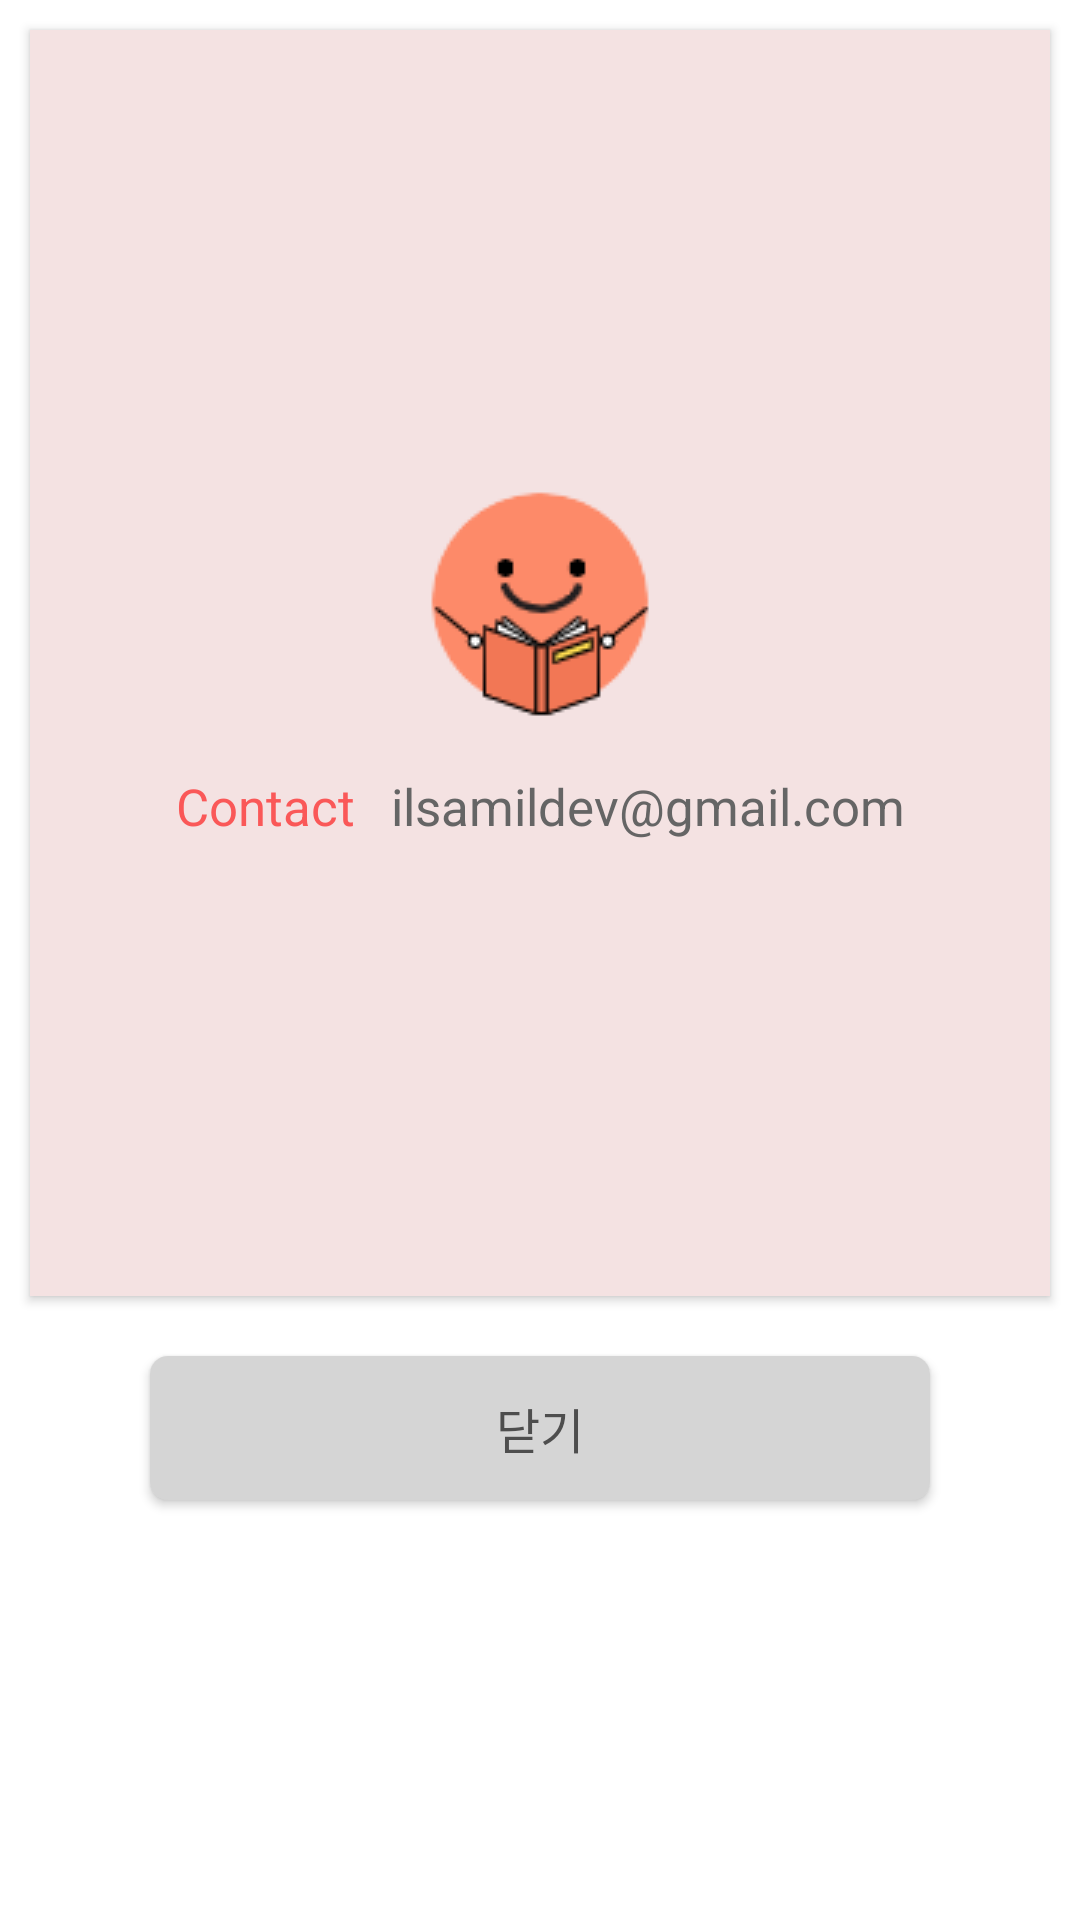

Produce the Android XML layout that renders to this screen, including the resource entries it uses.
<!-- AndroidManifest.xml: application theme Theme.ReadingDiary -->
<!-- res/layout/dialog_setting_dev.xml -->
<?xml version="1.0" encoding="utf-8"?>
<androidx.constraintlayout.widget.ConstraintLayout
    xmlns:android="http://schemas.android.com/apk/res/android"
    android:layout_width="match_parent"
    android:layout_height="wrap_content"
    android:background="@drawable/dialog_message_background_round"
    xmlns:app="http://schemas.android.com/apk/res-auto">

    <View
        android:id="@+id/dialog_dev_vw"
        android:layout_width="match_parent"
        android:layout_height="0dp"
        android:background="#F4E2E2"
        android:layout_marginTop="10dp"
        android:layout_marginStart="10dp"
        android:layout_marginEnd="10dp"
        android:elevation="2dp"
        android:layout_marginBottom="20dp"
        app:layout_constraintTop_toTopOf="parent"
        app:layout_constraintStart_toStartOf="parent"
        app:layout_constraintEnd_toEndOf="parent"
        app:layout_constraintBottom_toTopOf="@+id/dialog_dev_close_btn"
        />

    <ImageView
        android:id="@+id/dialog_dev_img"
        android:layout_width="wrap_content"
        android:layout_height="wrap_content"
        android:src="@drawable/img_all_reading_icon_11"
        android:elevation="3dp"
        app:layout_constraintVertical_chainStyle="packed"
        app:layout_constraintTop_toTopOf="@+id/dialog_dev_vw"
        app:layout_constraintStart_toStartOf="@+id/dialog_dev_vw"
        app:layout_constraintEnd_toEndOf="@+id/dialog_dev_vw"
        app:layout_constraintBottom_toTopOf="@+id/dialog_contact_title"
        />

    <TextView
        android:id="@+id/dialog_contact_title"
        android:layout_width="wrap_content"
        android:layout_height="wrap_content"
        android:elevation="3dp"
        android:text="Contact"
        android:textSize="17sp"
        android:textColor="#FA5858"
        android:layout_marginTop="15dp"
        app:layout_constraintHorizontal_chainStyle="packed"
        app:layout_constraintTop_toBottomOf="@+id/dialog_dev_img"
        app:layout_constraintStart_toStartOf="@+id/dialog_dev_vw"
        app:layout_constraintEnd_toStartOf="@+id/dialog_contact_tv"
        app:layout_constraintBottom_toBottomOf="@+id/dialog_dev_vw"
        />

    <TextView
        android:id="@+id/dialog_contact_tv"
        android:layout_width="wrap_content"
        android:layout_height="wrap_content"
        android:elevation="3dp"
        android:textSize="17sp"
        android:text="ilsamildev@gmail.com"
        android:textColor="#656565"
        android:layout_marginStart="12dp"
        app:layout_constraintTop_toTopOf="@+id/dialog_contact_title"
        app:layout_constraintStart_toEndOf="@+id/dialog_contact_title"
        app:layout_constraintEnd_toEndOf="@+id/dialog_dev_vw"
        />

    <androidx.appcompat.widget.AppCompatButton
        android:id="@+id/dialog_dev_close_btn"
        android:layout_width="0dp"
        android:layout_height="wrap_content"
        android:background="@drawable/button_background_round_gray"
        android:text="닫기"
        android:textSize="16sp"
        android:textColor="#4E4E4E"
        android:layout_marginStart="50dp"
        android:layout_marginEnd="50dp"
        android:layout_marginTop="90dp"
        android:layout_marginBottom="20dp"
        app:layout_constraintTop_toBottomOf="@+id/dialog_dev_img"
        app:layout_constraintStart_toStartOf="parent"
        app:layout_constraintEnd_toEndOf="parent"
        app:layout_constraintBottom_toBottomOf="parent"
        />





</androidx.constraintlayout.widget.ConstraintLayout>
<!-- resources referenced by this layout -->
<resources>
  <!-- drawable button_background_round_gray (drawable-v24) -->
  <?xml version="1.0" encoding="utf-8"?>
  <layer-list xmlns:android="http://schemas.android.com/apk/res/android"
      android:layout_height="wrap_content"
      android:layout_width="wrap_content">
      <item>
          
          <shape android:shape="rectangle">
              
              <corners android:radius="6dp" />
              
              <solid android:color="#D5D5D5" />
          </shape>
      </item>
  </layer-list>
  <!-- drawable dialog_message_background_round (drawable-v24) -->
  <?xml version="1.0" encoding="utf-8"?>
  <layer-list xmlns:android="http://schemas.android.com/apk/res/android"
      android:layout_height="wrap_content"
      android:layout_width="wrap_content">
      <item>
          
          <shape android:shape="rectangle">
              
              <corners android:radius="18dip" />
              
              <solid android:color="#FFFFFF" />
          </shape>
      </item>
  </layer-list>
  <!-- drawable img_all_reading_icon_11: png bitmap (drawable, 4412 bytes) -->
  <style name="Theme.ReadingDiary" parent="Theme.MaterialComponents.DayNight.NoActionBar">
          
          <item name="colorPrimary">#EC5A7D</item>
          <item name="colorPrimaryVariant">@color/purple_700</item>
          <item name="colorOnPrimary">@color/white</item>
          
          <item name="colorSecondary">@color/teal_200</item>
          <item name="colorSecondaryVariant">@color/teal_700</item>
          <item name="colorOnSecondary">@color/black</item>
          
          <item name="android:statusBarColor" tools:targetApi="l">?attr/colorPrimaryVariant</item>
          
      </style>
  <color name="purple_700">#FF3700B3</color>
  <color name="white">#FFFFFFFF</color>
  <color name="teal_200">#FF03DAC5</color>
  <color name="teal_700">#FF018786</color>
  <color name="black">#FF000000</color>
</resources>
